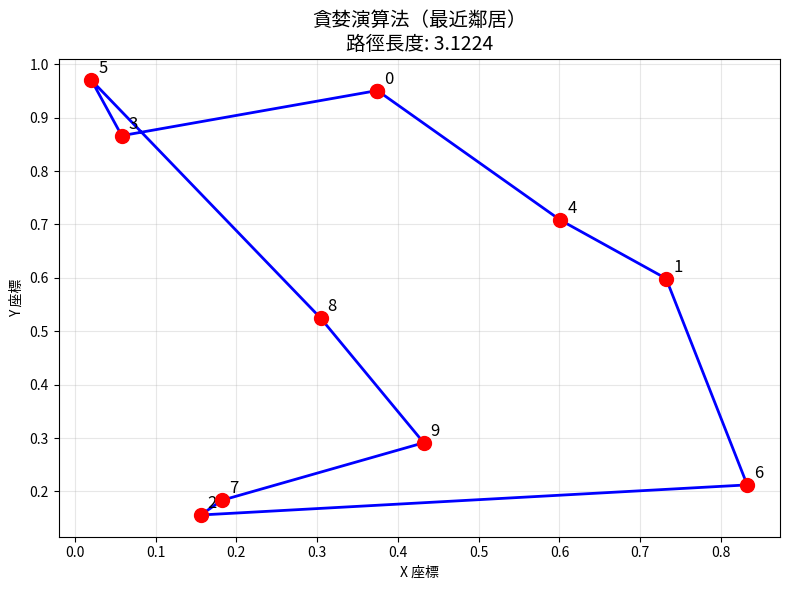
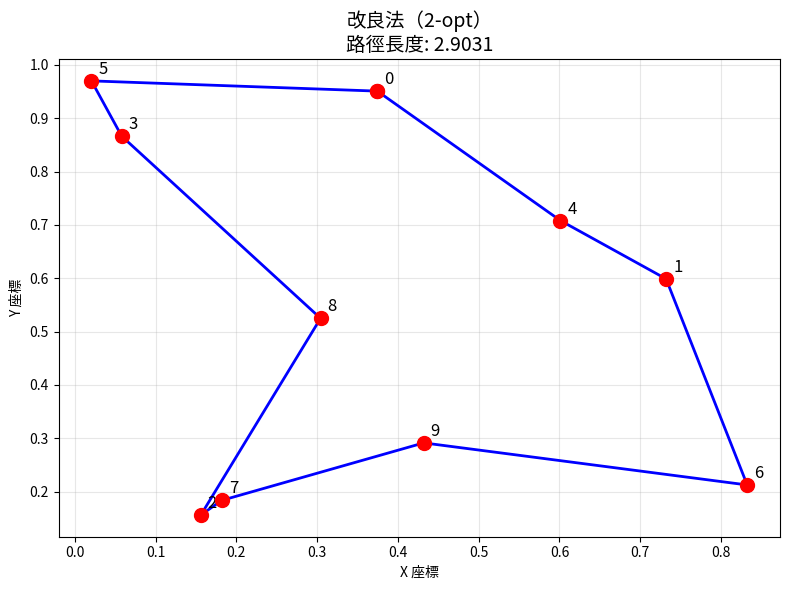
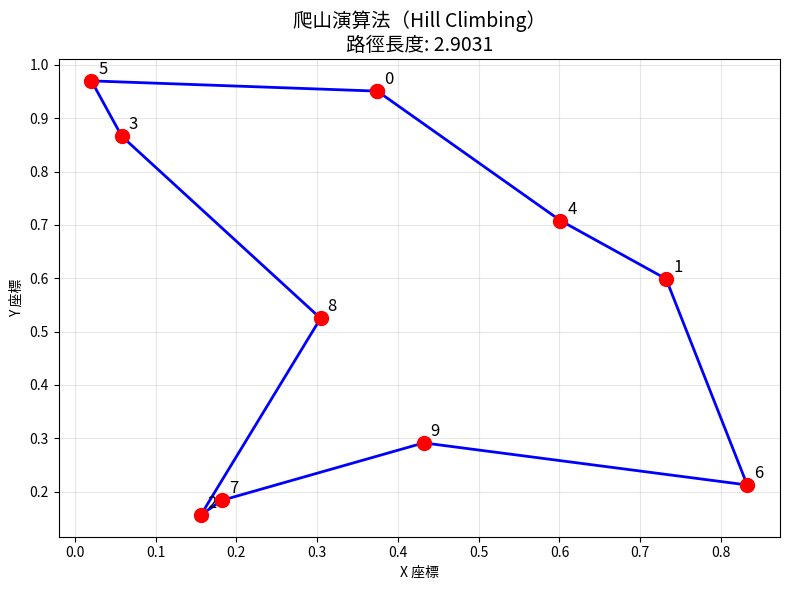
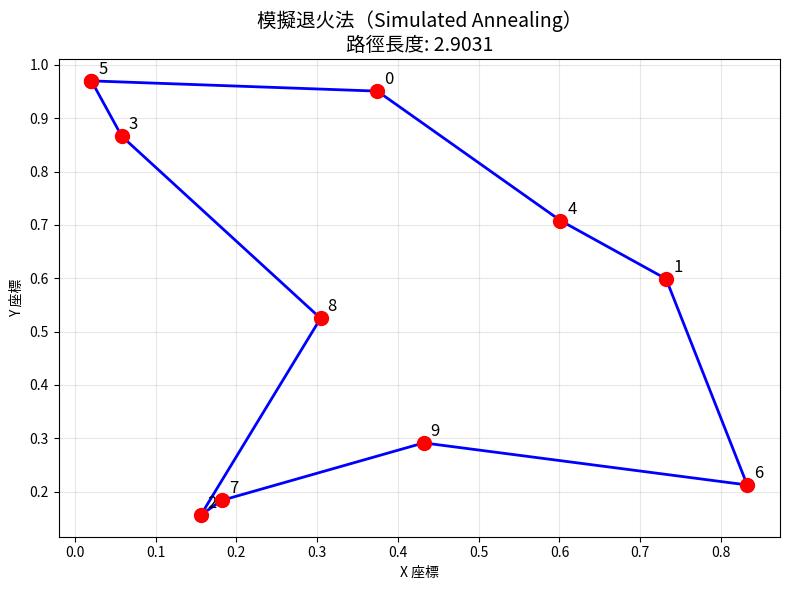
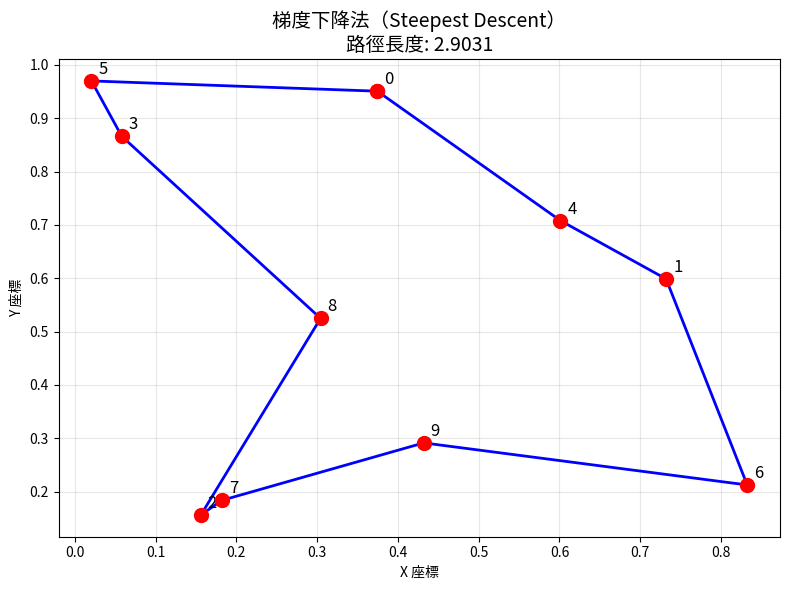

Python code for these plots, in order:
#!/usr/bin/env python3
# -*- coding: utf-8 -*-
"""
旅行推銷員問題 (Traveling Salesman Problem, TSP) 解法集合
包含以下五種方法：
1. 改良法（2-opt 局部搜尋改善）
2. 爬山演算法（Hill Climbing）
3. 模擬退火法（Simulated Annealing）
4. 梯度下降法（Gradient Descent / 路徑梯度式局部搜尋）
5. 貪婪演算法（Nearest Neighbor）
"""

import math
import random
import copy
import matplotlib.pyplot as plt
import numpy as np
from typing import List, Tuple

# 設定隨機種子以便重現結果
random.seed(123)
np.random.seed(123)


class TSP:
    def __init__(self, cities: List[Tuple[float, float]]):
        """
        初始化 TSP
        :param cities: 城市座標列表 [(x1,y1), (x2,y2), ...]
        """
        self.cities = cities
        self.n = len(cities)
        # 預計算距離矩陣以提升效率
        self.distance_matrix = self._build_distance_matrix()
    
    def _build_distance_matrix(self) -> np.ndarray:
        """建立城市間距離矩陣"""
        dist_matrix = np.zeros((self.n, self.n))
        for i in range(self.n):
            for j in range(i+1, self.n):
                dx = self.cities[i][0] - self.cities[j][0]
                dy = self.cities[i][1] - self.cities[j][1]
                d = math.sqrt(dx*dx + dy*dy)
                dist_matrix[i][j] = d
                dist_matrix[j][i] = d
        return dist_matrix
    
    def path_distance(self, path: List[int]) -> float:
        """
        計算路徑總距離（路徑為城市索引列表，假設首尾相連形成迴圈）
        :param path: 城市訪問順序
        :return: 總距離
        """
        if len(path) == 0:
            return float('inf')
        total = 0.0
        for i in range(len(path)):
            from_city = path[i]
            to_city = path[(i + 1) % len(path)]
            total += self.distance_matrix[from_city][to_city]
        return total
    
    def plot_path(self, path: List[int], title: str, save_path: str = None):
        """
        繪製 TSP 路徑
        :param path: 城市訪問順序
        :param title: 圖表標題
        :param save_path: 儲存路徑（若為 None 則顯示圖表）
        """
        if len(path) == 0:
            return
        # 建立閉環路徑座標
        plot_coords = [self.cities[i] for i in path] + [self.cities[path[0]]]
        x = [c[0] for c in plot_coords]
        y = [c[1] for c in plot_coords]
        
        plt.figure(figsize=(8, 6))
        plt.plot(x, y, 'b-o', linewidth=2, markersize=8)
        plt.scatter(x, y, c='red', s=100, zorder=5)
        
        # 標註城市編號
        for i, idx in enumerate(path):
            plt.annotate(str(idx), (self.cities[idx][0], self.cities[idx][1]), 
                        xytext=(5, 5), textcoords='offset points', fontsize=12)
        
        plt.title(f'{title}\n路徑長度: {self.path_distance(path):.4f}', fontsize=14)
        plt.xlabel('X 座標')
        plt.ylabel('Y 座標')
        plt.grid(True, alpha=0.3)
        plt.tight_layout()
        
        if save_path:
            plt.savefig(save_path, dpi=150)
            print(f"圖表已儲存至: {save_path}")
        else:
            plt.show()
        plt.close()
    
    @staticmethod
    def random_path(n: int) -> List[int]:
        """產生隨機路徑"""
        path = list(range(n))
        random.shuffle(path)
        return path


class TSPSolver:
    def __init__(self, tsp: TSP):
        self.tsp = tsp
    
    def greedy_nearest_neighbor(self) -> Tuple[List[int], float]:
        """
        方法 5: 貪婪演算法（最近鄰居法）
        從起點開始，每次選擇最近未訪問的城市
        """
        print("=" * 60)
        print("方法 5: 貪婪演算法（最近鄰居法 Nearest Neighbor）")
        print("=" * 60)
        
        n = self.tsp.n
        if n == 0:
            return [], 0.0
        
        start = 0
        visited = [False] * n
        path = [start]
        visited[start] = True
        current = start
        
        for _ in range(n - 1):
            best_next = -1
            best_dist = float('inf')
            for j in range(n):
                if not visited[j]:
                    d = self.tsp.distance_matrix[current][j]
                    if d < best_dist:
                        best_dist = d
                        best_next = j
            path.append(best_next)
            visited[best_next] = True
            current = best_next
        
        dist = self.tsp.path_distance(path)
        print(f"路徑: {path}")
        print(f"總距離: {dist:.4f}")
        print()
        return path, dist
    
    def two_opt(self, path: List[int], max_iterations: int = 1000) -> Tuple[List[int], float]:
        """
        方法 1: 改良法（2-opt 局部搜尋）
        透過移除兩條邊並重新連接來改善路徑
        """
        print("=" * 60)
        print("方法 1: 改良法（2-opt 局部搜尋）")
        print("=" * 60)
        
        current_path = path[:]
        n = len(current_path)
        improved = True
        iterations = 0
        
        while improved and iterations < max_iterations:
            improved = False
            iterations += 1
            for i in range(n - 1):
                for j in range(i + 2, n):
                    # 嘗試 2-opt 交換：移除 (i,i+1) 和 (j,j+1)，連接 (i,j) 和 (i+1,j+1)
                    new_path = current_path[:]
                    # 反轉 i+1 到 j 之間的路徑
                    new_path[i+1:j+1] = reversed(current_path[i+1:j+1])
                    
                    if self.tsp.path_distance(new_path) < self.tsp.path_distance(current_path):
                        current_path = new_path
                        improved = True
                        break
                if improved:
                    break
        
        dist = self.tsp.path_distance(current_path)
        print(f"初始路徑長度: {self.tsp.path_distance(path):.4f}")
        print(f"改善後路徑: {current_path}")
        print(f"改善後距離: {dist:.4f}")
        print(f"迭代次數: {iterations}")
        print()
        return current_path, dist
    
    def hill_climbing(self, initial_path: List[int] = None, max_iterations: int = 10000) -> Tuple[List[int], float]:
        """
        方法 2: 爬山演算法（Hill Climbing）
        每次產生鄰近解，如果更好就接受，否則拒絕
        """
        print("=" * 60)
        print("方法 2: 爬山演算法（Hill Climbing）")
        print("=" * 60)
        
        n = self.tsp.n
        if initial_path is None:
            current_path = self.tsp.random_path(n)
        else:
            current_path = initial_path[:]
        
        current_dist = self.tsp.path_distance(current_path)
        best_path = current_path[:]
        best_dist = current_dist
        
        for iteration in range(max_iterations):
            # 產生鄰近解：隨機交換兩個城市
            new_path = current_path[:]
            i, j = random.sample(range(n), 2)
            new_path[i], new_path[j] = new_path[j], new_path[i]
            new_dist = self.tsp.path_distance(new_path)
            
            if new_dist < current_dist:
                current_path = new_path
                current_dist = new_dist
                if current_dist < best_dist:
                    best_path = current_path[:]
                    best_dist = current_dist
        
        print(f"初始距離: {self.tsp.path_distance(initial_path if initial_path else best_path):.4f}")
        print(f"最佳路徑: {best_path}")
        print(f"最佳距離: {best_dist:.4f}")
        print(f"迭代次數: {max_iterations}")
        print()
        return best_path, best_dist
    
    def simulated_annealing(self, initial_path: List[int] = None, 
                           initial_temp: float = 10000.0,
                           cooling_rate: float = 0.995,
                           max_iterations: int = 10000) -> Tuple[List[int], float]:
        """
        方法 3: 模擬退火法（Simulated Annealing）
        允許以一定機率接受較差的解，避免陷入局部最優
        """
        print("=" * 60)
        print("方法 3: 模擬退火法（Simulated Annealing）")
        print("=" * 60)
        
        n = self.tsp.n
        if initial_path is None:
            current_path = self.tsp.random_path(n)
        else:
            current_path = initial_path[:]
        
        current_dist = self.tsp.path_distance(current_path)
        best_path = current_path[:]
        best_dist = current_dist
        temp = initial_temp
        
        for iteration in range(max_iterations):
            # 產生鄰近解
            new_path = current_path[:]
            if random.random() < 0.5:
                # 交換兩個城市
                i, j = random.sample(range(n), 2)
                new_path[i], new_path[j] = new_path[j], new_path[i]
            else:
                # 反轉一段路徑（更適合 TSP）
                i = random.randint(0, n - 2)
                j = random.randint(i + 1, n - 1)
                new_path[i:j+1] = reversed(new_path[i:j+1])
            
            new_dist = self.tsp.path_distance(new_path)
            delta = new_dist - current_dist
            
            # Metropolis 準則
            if delta < 0 or random.random() < math.exp(-delta / temp):
                current_path = new_path
                current_dist = new_dist
                if current_dist < best_dist:
                    best_path = current_path[:]
                    best_dist = current_dist
            
            temp *= cooling_rate
        
        print(f"初始溫度: {initial_temp}")
        print(f"冷卻率: {cooling_rate}")
        print(f"最佳路徑: {best_path}")
        print(f"最佳距離: {best_dist:.4f}")
        print(f"迭代次數: {max_iterations}")
        print()
        return best_path, best_dist
    
    def gradient_descent_tsp(self, initial_path: List[int] = None, 
                            learning_rate: float = 0.01,
                            max_iterations: int = 5000) -> Tuple[List[int], float]:
        """
        方法 4: 梯度下降法（Gradient Descent）
        此處採用「路徑梯度」概念：透過評估局部交換對總距離的影響來選擇改善方向
        類似於最陡下降法（Steepest Descent）
        """
        print("=" * 60)
        print("方法 4: 梯度下降法（Steepest Descent / 路徑梯度法）")
        print("=" * 60)
        
        n = self.tsp.n
        if initial_path is None:
            current_path = self.tsp.random_path(n)
        else:
            current_path = initial_path[:]
        
        current_dist = self.tsp.path_distance(current_path)
        best_path = current_path[:]
        best_dist = current_dist
        
        for iteration in range(max_iterations):
            best_move = None
            best_delta = 0  # 只接受負的 delta（改善）
            
            # 嘗試所有可能的兩點交換，找出最陡下降方向
            for i in range(n):
                for j in range(i + 1, n):
                    new_path = current_path[:]
                    new_path[i], new_path[j] = new_path[j], new_path[i]
                    new_dist = self.tsp.path_distance(new_path)
                    delta = new_dist - current_dist
                    if delta < best_delta:  # 找最負的 delta
                        best_delta = delta
                        best_move = (i, j)
            
            if best_move is None or best_delta >= 0:
                # 無法再改善，達到局部最優
                break
            
            # 執行最佳移動
            i, j = best_move
            current_path[i], current_path[j] = current_path[j], current_path[i]
            current_dist += best_delta
            
            if current_dist < best_dist:
                best_path = current_path[:]
                best_dist = current_dist
        
        print(f"初始距離: {self.tsp.path_distance(initial_path if initial_path else best_path):.4f}")
        print(f"最佳路徑: {best_path}")
        print(f"最佳距離: {best_dist:.4f}")
        print(f"實際迭代次數: {iteration + 1}")
        print(f"（梯度下降：每步選擇最陡下降方向）")
        print()
        return best_path, best_dist


def main():
    """主程式：測試所有五種方法"""
    print("\n" + "=" * 60)
    print("旅行推銷員問題 (TSP) 五種解法比較")
    print("=" * 60 + "\n")
    
    # 產生測試城市（可自行調整城市數量和座標）
    num_cities = 10
    print(f"測試案例：{num_cities} 個城市（隨機產生）")
    
    # 使用固定種子產生城市，方便比較
    np.random.seed(42)
    cities = [(np.random.rand(), np.random.rand()) for _ in range(num_cities)]
    
    # 顯示城市座標
    print("城市座標:")
    for i, (x, y) in enumerate(cities):
        print(f"  城市 {i}: ({x:.4f}, {y:.4f})")
    print()
    
    # 建立 TSP 實例
    tsp = TSP(cities)
    solver = TSPSolver(tsp)
    
    results = {}
    
    # 方法 5: 貪婪演算法（作為基準和初始解）
    path_greedy, dist_greedy = solver.greedy_nearest_neighbor()
    results['貪婪演算法（最近鄰居）'] = (path_greedy, dist_greedy)
    
    # 方法 1: 改良法（2-opt），以貪婪解為起點
    path_2opt, dist_2opt = solver.two_opt(path_greedy)
    results['改良法（2-opt）'] = (path_2opt, dist_2opt)
    
    # 方法 2: 爬山演算法
    path_hc, dist_hc = solver.hill_climbing(initial_path=path_greedy)
    results['爬山演算法（Hill Climbing）'] = (path_hc, dist_hc)
    
    # 方法 3: 模擬退火法
    path_sa, dist_sa = solver.simulated_annealing(initial_path=path_greedy)
    results['模擬退火法（Simulated Annealing）'] = (path_sa, dist_sa)
    
    # 方法 4: 梯度下降法
    path_gd, dist_gd = solver.gradient_descent_tsp(initial_path=path_greedy)
    results['梯度下降法（Steepest Descent）'] = (path_gd, dist_gd)
    
    # 結果比較
    print("=" * 60)
    print("結果比較")
    print("=" * 60)
    print(f"{'方法':<30} {'路徑長度':<15} {'相對改善':<15}")
    print("-" * 60)
    
    base_dist = dist_greedy
    for method_name, (path, dist) in results.items():
        improvement = ((base_dist - dist) / base_dist * 100) if base_dist > 0 else 0
        print(f"{method_name:<30} {dist:<15.4f} {improvement:>+.2f}%")
    
    print("=" * 60)
    print()
    
    # 找出最佳解
    best_method = min(results.items(), key=lambda x: x[1][1])
    print(f"🏆 最佳解: {best_method[0]}，路徑長度 = {best_method[1][1]:.4f}")
    print(f"   路徑: {best_method[1][0]}")
    print()
    
    # 繪製各方法的路徑圖
    print("正在繪製路徑圖...")
    for method_name, (path, dist) in results.items():
        safe_name = method_name.replace('（', '_').replace('）', '').replace(' ', '_')
        tsp.plot_path(path, method_name)
    
    print("\n所有測試完成！")


if __name__ == "__main__":
    main()
